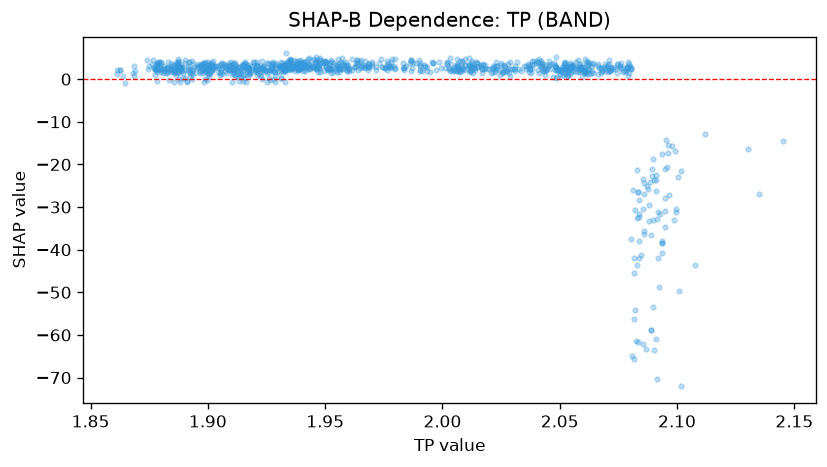

The data file committed next to this chart (first rows):
feature_value, shap_value
1.877, 0.8993
1.893, 1.245
1.892, 0.5823
1.893, 2.086
1.902, 3.699
1.897, 1.97
1.911, 1.957
1.911, 2.192
1.904, 2.975
1.912, 0.7233
1.935, 3.532
1.935, 4.573
1.935, 2.672
1.935, 2.789
1.931, 4.075
1.931, 3.167
1.93, 3.053
1.933, 3.335
1.935, 3.836
1.934, 4.068
1.929, 3.776
1.932, 2.758
1.928, 3.927
1.928, 2.437
1.924, 2.103
1.923, 0.751
1.921, 0.8597
1.927, 3.763
1.942, 2.461
1.935, 3.91
1.936, 2.708
1.942, 4.323
1.938, 2.306
1.937, 2.988
1.935, 3.947
1.938, 2.885
1.953, 1.511
1.95, 3.75
1.94, 2.775
1.938, 3.379
1.939, 2.397
1.933, 2.852
1.931, 0.1651
1.933, 2.202
1.932, 3.748
1.929, 1.594
1.93, 2.75
1.93, 1.717
1.931, 0.2024
1.933, 2.854
1.938, 4.207
1.937, 3.042
1.94, 2.708
1.939, 3.23
1.949, 3.708
1.948, 4.889
1.943, 4.865
1.944, 2.393
1.943, 3.298
1.954, 3.201
... 986 more rows
